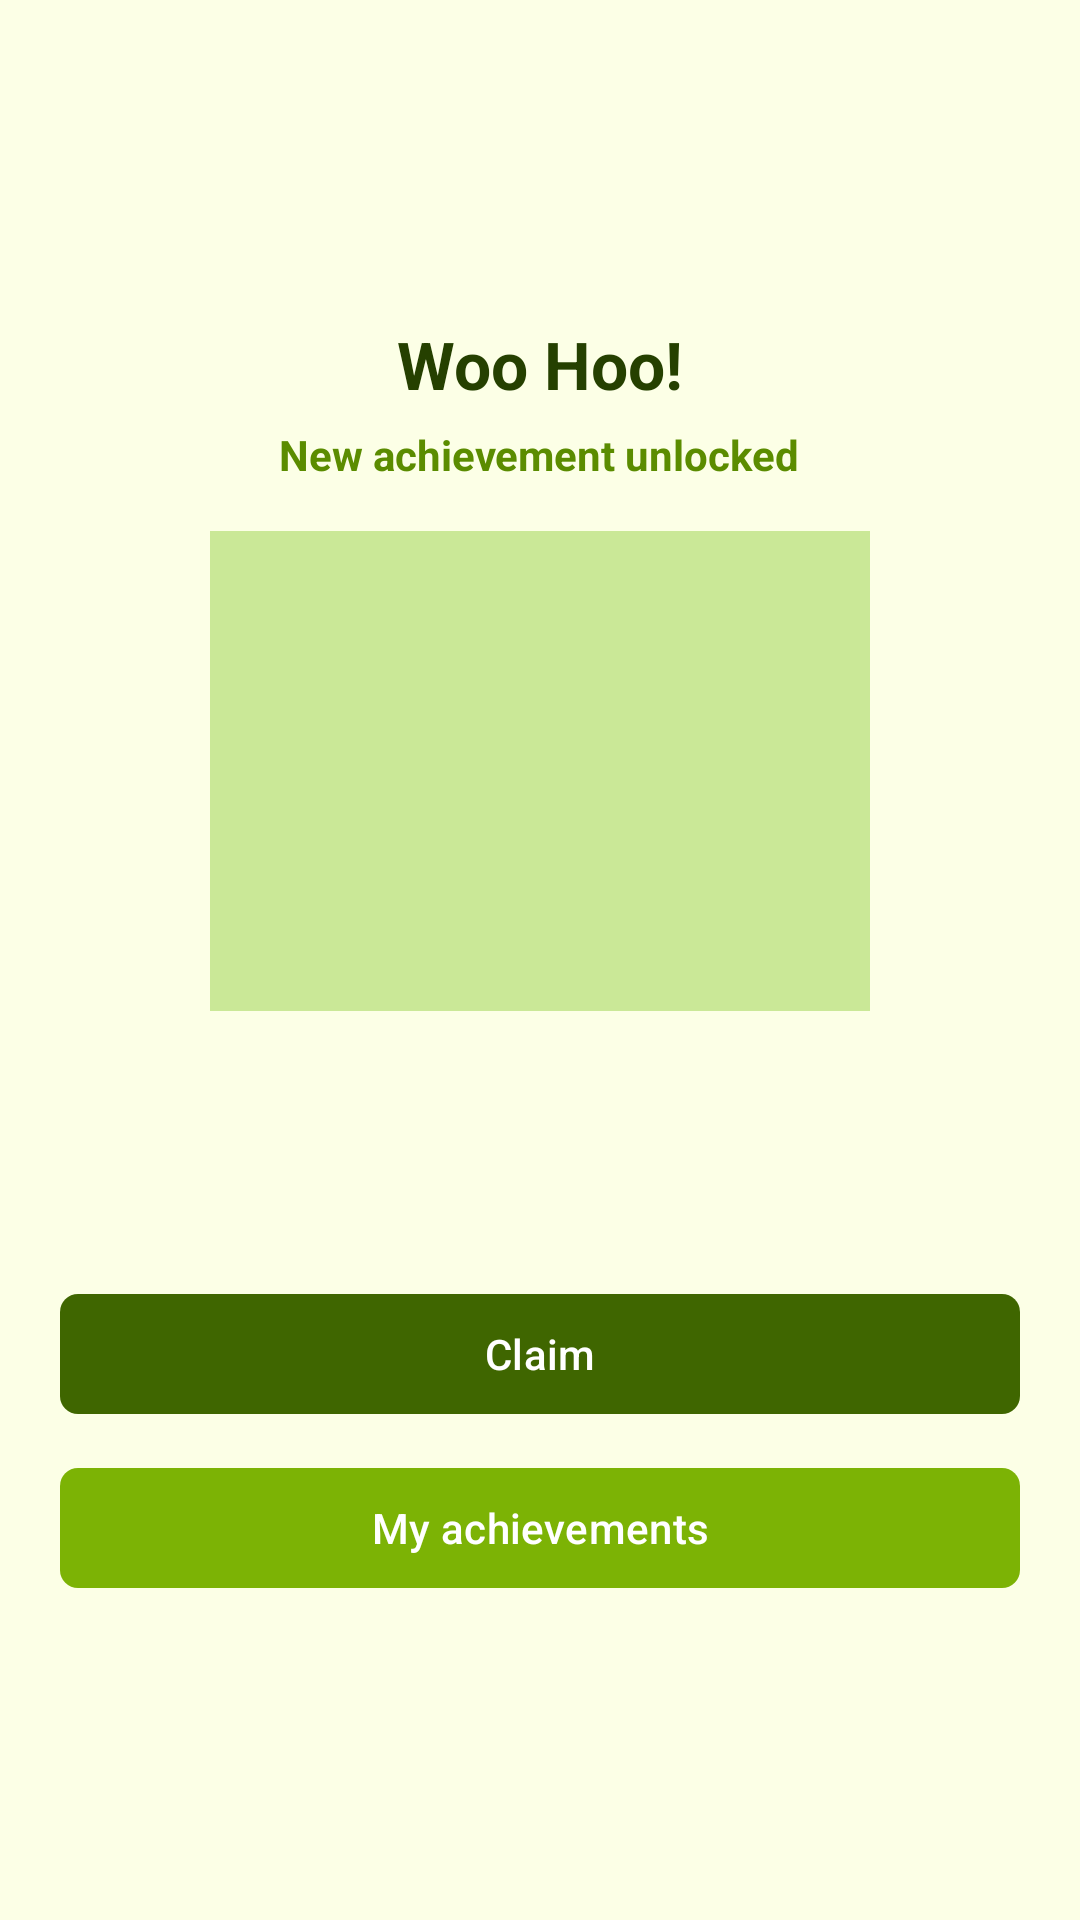

Android layout source for this screen:
<!-- AndroidManifest.xml: application theme Theme.EcoTracker -->
<!-- res/layout/activity_achievement_received.xml -->
<?xml version="1.0" encoding="utf-8"?>
<LinearLayout xmlns:android="http://schemas.android.com/apk/res/android"
    xmlns:app="http://schemas.android.com/apk/res-auto"
    android:layout_width="match_parent"
    android:layout_height="match_parent"
    android:background="@color/lime_1"
    android:gravity="center"
    android:orientation="vertical"
    android:padding="20dp">

    <TextView
        android:layout_width="wrap_content"
        android:layout_height="wrap_content"
        android:text="@string/woo_hoo"
        android:textColor="@color/lime_10"
        android:textSize="22sp"
        android:textStyle="bold" />

    <TextView
        android:layout_width="wrap_content"
        android:layout_height="wrap_content"
        android:layout_marginTop="6dp"
        android:text="@string/new_achievement_unlocked"
        android:textColor="@color/lime_8"
        android:textStyle="bold" />

    <ImageView
        android:id="@+id/achievementImage"
        android:layout_width="220dp"
        android:layout_height="160dp"
        android:layout_marginTop="16dp"
        android:background="#CAE897"
        android:scaleType="centerCrop" />

    <TextView
        android:id="@+id/titleText"
        android:layout_width="match_parent"
        android:layout_height="wrap_content"
        android:layout_marginTop="10dp"
        android:gravity="center"
        android:textColor="@color/lime_10"
        android:textSize="28sp"
        android:textStyle="bold" />

    <TextView
        android:id="@+id/descriptionText"
        android:layout_width="match_parent"
        android:layout_height="wrap_content"
        android:layout_marginTop="8dp"
        android:gravity="center"
        android:textColor="@color/lime_10"
        android:textSize="14sp" />

    <com.google.android.material.button.MaterialButton
        android:id="@+id/claimButton"
        android:layout_width="match_parent"
        android:layout_height="48dp"
        android:layout_marginTop="16dp"
        android:text="@string/claim"
        android:textAllCaps="false"
        android:textColor="@android:color/white"
        app:backgroundTint="@color/lime_9"
        app:cornerRadius="6dp" />

    <com.google.android.material.button.MaterialButton
        android:id="@+id/myAchievementsButton"
        android:layout_width="match_parent"
        android:layout_height="48dp"
        android:layout_marginTop="10dp"
        android:text="@string/my_achievements"
        android:textAllCaps="false"
        android:textColor="@android:color/white"
        app:backgroundTint="@color/lime_7"
        app:cornerRadius="6dp" />
</LinearLayout>
<!-- resources referenced by this layout -->
<resources>
  <color name="lime_1">#FCFFE6</color>
  <color name="lime_10">#254000</color>
  <color name="lime_7">#7CB305</color>
  <color name="lime_8">#5B8C00</color>
  <color name="lime_9">#3F6600</color>
  <string name="claim">Claim</string>
  <string name="my_achievements">My achievements</string>
  <string name="new_achievement_unlocked">New achievement unlocked</string>
  <string name="woo_hoo">Woo Hoo!</string>
  <style name="Theme.EcoTracker" parent="Theme.Material3.Light.NoActionBar">
          <item name="colorPrimary">@color/lime_7</item>
          <item name="colorSecondary">@color/lime_6</item>
          <item name="android:statusBarColor">@color/lime_1</item>
          <item name="android:navigationBarColor">@color/lime_1</item>
          <item name="android:windowLightStatusBar">true</item>
          <item name="android:windowLightNavigationBar">true</item>
      </style>
  <color name="lime_6">#A0D911</color>
</resources>
